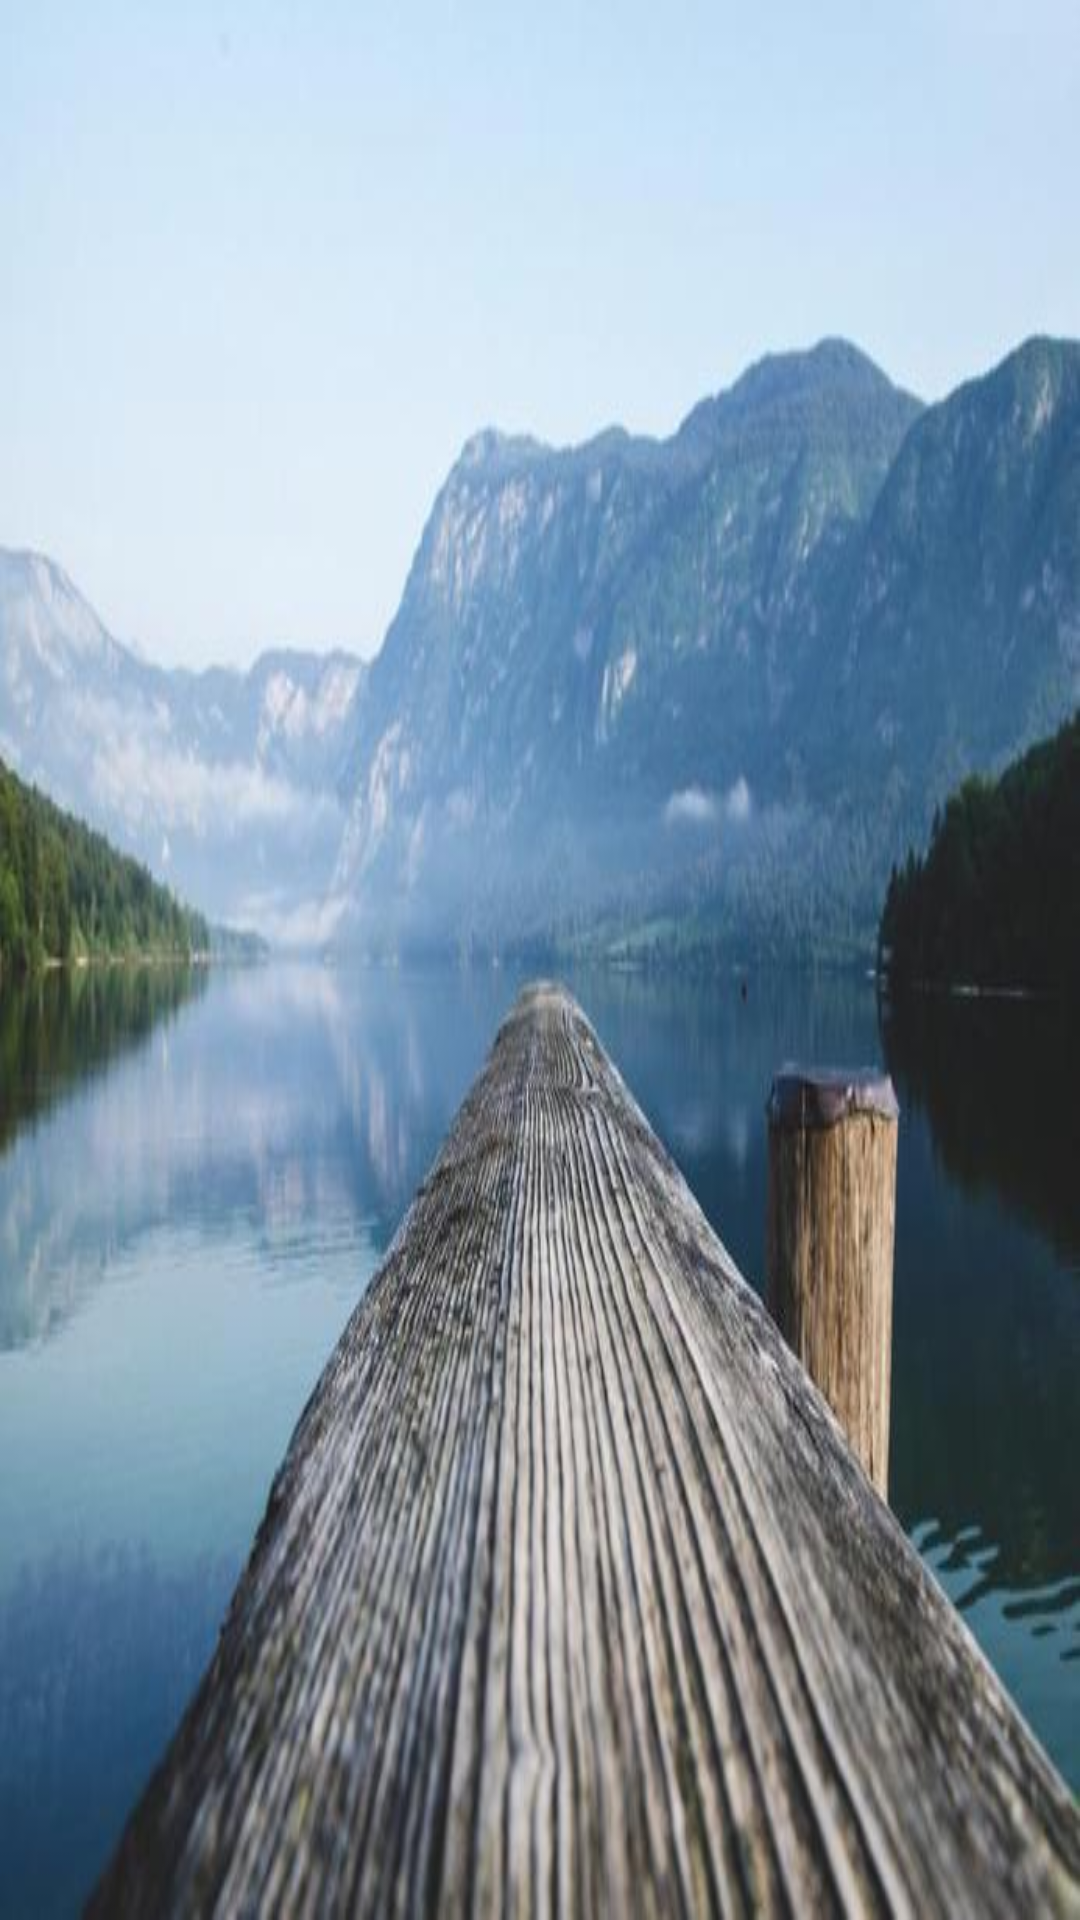

This screen was rendered from an Android layout file. Write that file and the resources it references.
<!-- AndroidManifest.xml: application theme AppTheme -->
<!-- res/layout/activity_color.xml -->
<?xml version="1.0" encoding="utf-8"?>
<android.support.constraint.ConstraintLayout xmlns:android="http://schemas.android.com/apk/res/android"
    android:layout_width="match_parent"
    android:layout_height="match_parent"
    xmlns:app="http://schemas.android.com/apk/res-auto"
    android:background="@drawable/background">
    <android.support.v7.widget.RecyclerView
        android:id="@+id/ColorListView"
        android:layout_width="match_parent"
        android:layout_height="match_parent"
        android:orientation="vertical"
        app:layout_constraintBottom_toBottomOf="parent"
        app:layout_constraintStart_toStartOf="parent"
        app:layout_constraintTop_toTopOf="parent" />

</android.support.constraint.ConstraintLayout>
<!-- resources referenced by this layout -->
<resources>
  <!-- drawable background: jpg bitmap (drawable-hdpi, 13316 bytes) -->
  <style name="AppTheme" parent="Theme.AppCompat.Light.NoActionBar">
          
          <item name="colorPrimary">@color/colorPrimary</item>
          <item name="colorPrimaryDark">@color/colorPrimaryDark</item>
          <item name="colorAccent">@color/colorAccent</item>
      </style>
  <color name="colorPrimary">#f96a63</color>
  <color name="colorPrimaryDark">#ef4c43</color>
  <color name="colorAccent">#397ef4</color>
</resources>
